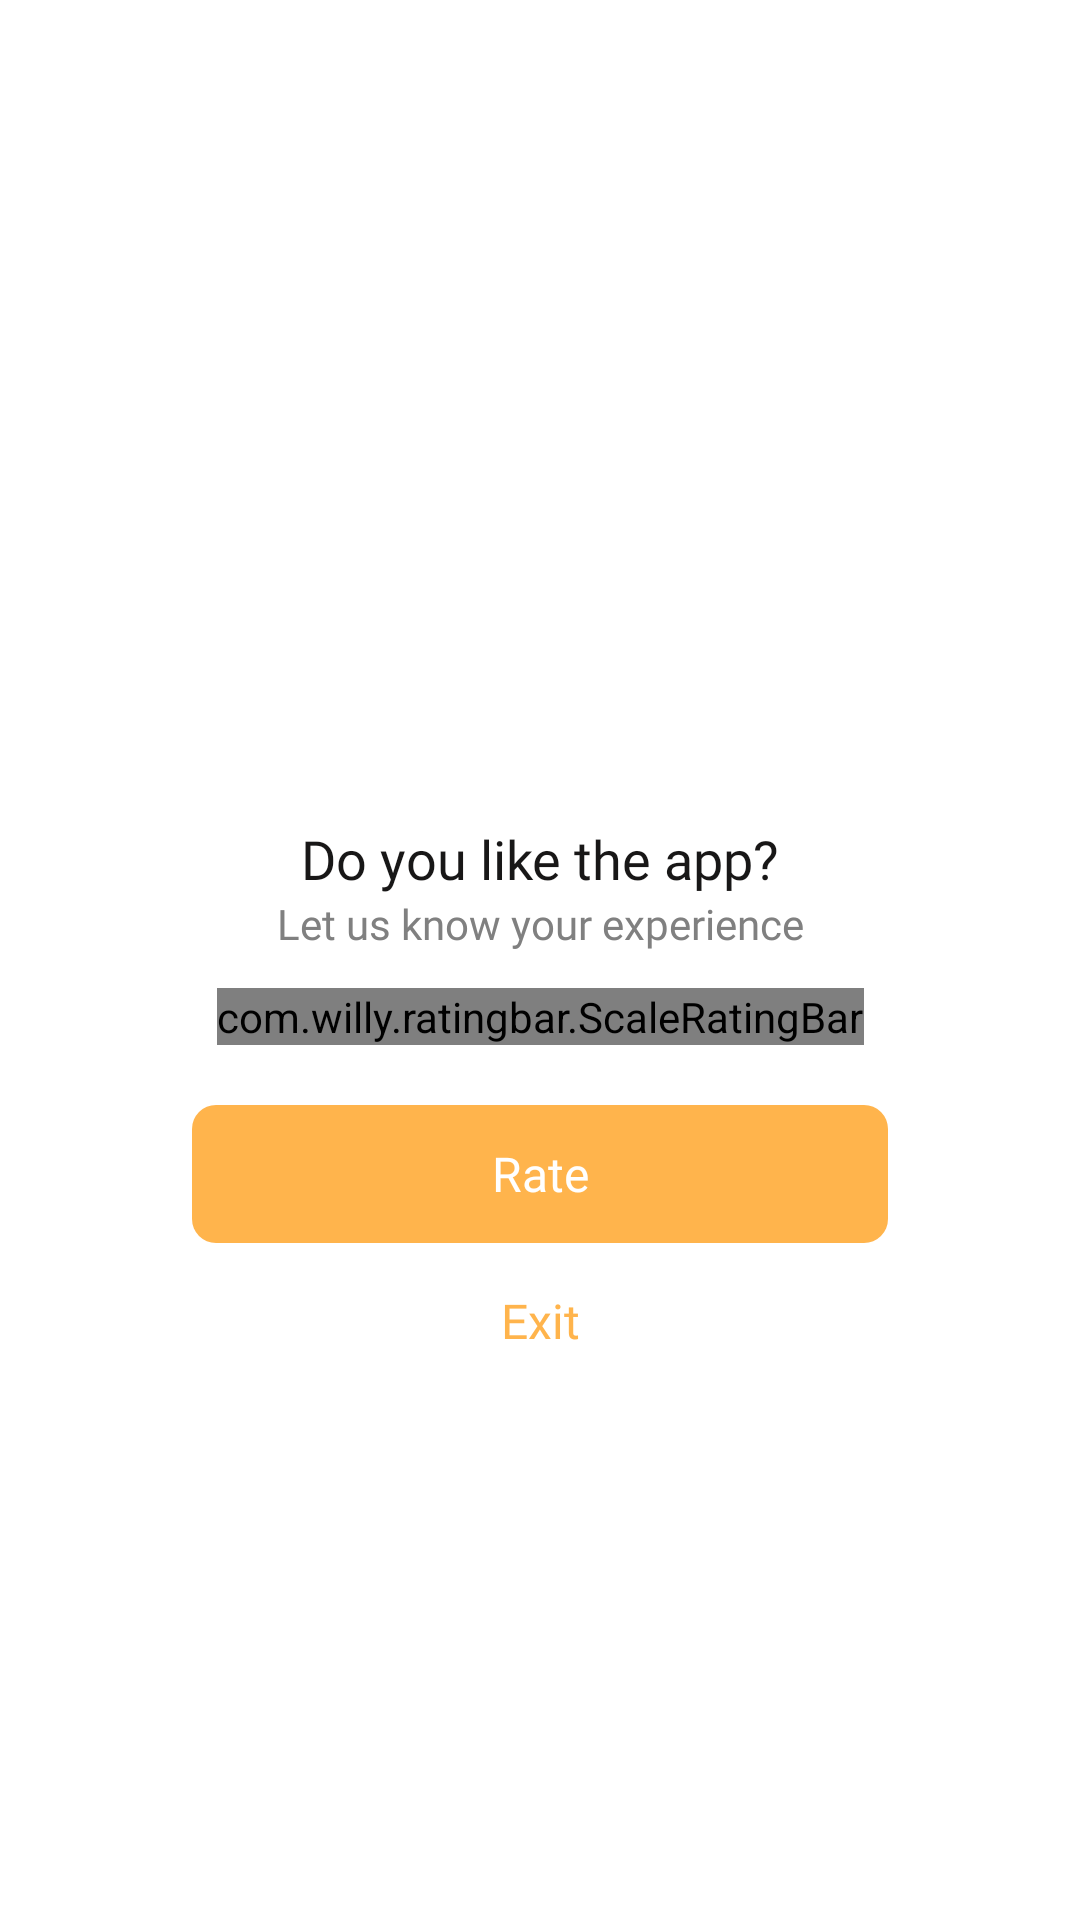

Android layout source for this screen:
<!-- AndroidManifest.xml: application theme Theme.BaseProject -->
<!-- res/layout/dialog_rate.xml -->
<?xml version="1.0" encoding="utf-8"?>
<layout xmlns:android="http://schemas.android.com/apk/res/android"
    xmlns:app="http://schemas.android.com/apk/res-auto">

    <LinearLayout
        android:layout_width="match_parent"
        android:layout_height="match_parent"
        android:gravity="center">

        <androidx.constraintlayout.widget.ConstraintLayout
            android:layout_width="match_parent"
            android:layout_height="wrap_content"
            android:background="@drawable/bg_playrate_dialog"
            android:layout_marginHorizontal="40dp"
>
            <androidx.appcompat.widget.AppCompatImageView
                android:id="@+id/imvAvtRate"
                android:layout_width="72dp"
                android:layout_height="72dp"
                android:layout_marginTop="28dp"
                android:src="@drawable/ic_rate_zero"
                app:layout_constraintEnd_toEndOf="parent"
                app:layout_constraintStart_toStartOf="parent"
                app:layout_constraintTop_toTopOf="parent" />

            <androidx.appcompat.widget.AppCompatTextView
                android:id="@+id/tv1"
                android:layout_width="match_parent"
                android:layout_height="wrap_content"
                android:layout_marginTop="20dp"
                android:fontFamily="@font/montserrat_bold"
                android:freezesText="true"
                android:gravity="center"
                android:text="@string/zero_star_title"
                android:textColor="@color/dark_purple"
                android:textSize="18sp"
                app:layout_constraintEnd_toEndOf="parent"
                app:layout_constraintStart_toStartOf="parent"
                app:layout_constraintTop_toBottomOf="@id/imvAvtRate" />

            <androidx.appcompat.widget.AppCompatTextView
                android:id="@+id/tv2"
                android:layout_width="match_parent"
                android:layout_height="wrap_content"
                android:fontFamily="@font/montserrat_medium"
                android:freezesText="true"
                android:gravity="center"
                android:text="@string/zero_star"
                android:textColor="#808080 "
                android:textSize="14sp"
                app:layout_constraintEnd_toEndOf="parent"
                app:layout_constraintStart_toStartOf="parent"
                app:layout_constraintTop_toBottomOf="@id/tv1" />

            <com.willy.ratingbar.ScaleRatingBar
                android:id="@+id/ll1"
                android:layout_width="wrap_content"
                android:layout_height="wrap_content"
                android:layout_marginTop="12dp"
                app:layout_constraintEnd_toEndOf="parent"
                app:layout_constraintStart_toStartOf="parent"
                app:layout_constraintTop_toBottomOf="@id/tv2"
                app:srb_clearRatingEnabled="false"
                app:srb_clickable="true"
                app:srb_drawableEmpty="@drawable/ic_rate_not"
                app:srb_drawableFilled="@drawable/ic_rate"
                app:srb_isIndicator="false"
                app:srb_minimumStars="0"
                app:srb_numStars="0"
                app:srb_rating="0"
                app:srb_scrollable="true"
                app:srb_starHeight="30dp"
                app:srb_starPadding="4dp"
                app:srb_starWidth="30dp"
                app:srb_stepSize="1" />

            <LinearLayout
                android:layout_width="match_parent"
                android:layout_height="wrap_content"
                android:layout_marginHorizontal="24dp"
                android:layout_marginBottom="20dp"
                android:gravity="center"
                android:orientation="vertical"
                app:layout_constraintBottom_toBottomOf="parent"
                app:layout_constraintEnd_toEndOf="parent"
                app:layout_constraintStart_toStartOf="parent"
                app:layout_constraintTop_toBottomOf="@id/ll1">

                <androidx.cardview.widget.CardView
                    android:id="@+id/btnVote"
                    android:layout_width="match_parent"
                    android:layout_height="46dp"
                    android:layout_marginTop="20dp"
                    app:cardCornerRadius="8dp"
                    app:cardElevation="0dp">

                    <TextView
                        android:layout_width="match_parent"
                        android:layout_height="match_parent"
                        android:layout_gravity="center"
                        android:background="@color/orange_F6"
                        android:fontFamily="@font/roboto_medium"
                        android:gravity="center"
                        android:text="@string/rate"
                        android:textAllCaps="false"
                        android:textColor="@color/white"
                        android:textSize="16sp" />
                </androidx.cardview.widget.CardView>

                <androidx.appcompat.widget.AppCompatTextView
                    android:id="@+id/btnCancel"
                    android:layout_width="match_parent"
                    android:layout_height="wrap_content"
                    android:fontFamily="@font/roboto_medium"
                    android:gravity="center"
                    android:paddingVertical="15dp"
                    android:text="@string/exit"
                    android:textAllCaps="false"
                    android:textColor="@color/orange_F6"
                    android:textSize="16sp" />
            </LinearLayout>
        </androidx.constraintlayout.widget.ConstraintLayout>

    </LinearLayout>
</layout>
<!-- resources referenced by this layout -->
<resources>
  <color name="dark_purple">#181717</color>
  <color name="orange_F6">#FFB44C</color>
  <color name="white">#FFFFFFFF</color>
  <string name="exit">Exit</string>
  <string name="rate">Rate</string>
  <string name="zero_star">Let us know your experience</string>
  <string name="zero_star_title">Do you like the app?</string>
  <style name="Theme.BaseProject" parent="Base.Theme.BaseProject" />
  <style name="Base.Theme.BaseProject" parent="Theme.Material3.DayNight.NoActionBar">
          <item name="android:windowTranslucentStatus">false</item>
          <item name="android:statusBarColor">@android:color/transparent</item>
          <item name="android:windowTranslucentNavigation">false</item>
          <item name="android:fitsSystemWindows">false</item>
          <item name="android:windowBackground">@drawable/img_bg_app</item>
      </style>
</resources>
